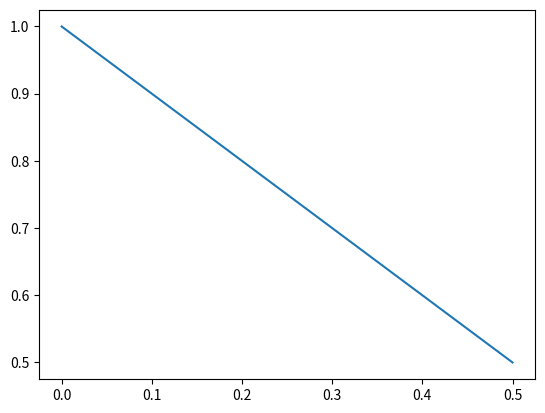

Reproduce this figure in Python.
# -*- coding: utf-8 -*-
"""

"""
import math
import numpy as np
import matplotlib.pyplot as plt

'''
Dada una lista p, decidir si es una distribución de probabilidad (ddp)
0<=p[i]<=1, sum(p[i])=1.
'''
def es_ddp(p,tolerancia=10**(-5)):
    sum = 0.0
    for prob in p:
        sum += prob
        if (prob > 1) or (prob < 0):
            return False
    return math.isclose(sum, 1, rel_tol=tolerancia)


'''
Dado un código C y una ddp p, hallar la longitud media del código.
'''

def LongitudMedia(C,p):
    sum = 0.0
    C.sort(reverse=True)

    for n in range(len(C)):
        sum += (len(C[n])*p[n])
    return sum
    
'''
Dada una ddp p, hallar su entropía.
'''
def H1(p):
    sum = 0.0
    for pr in p:
        if (pr != 0):
            sum -= pr*np.log2(pr)
    return sum

'''
Dada una lista de frecuencias n, hallar su entropía.
'''
def H2(n):
    #Hacer la suma de todos y dividir todos los valores por la suma. punto a punto. Despues llamar a h1
    sum = 0.0
    for f in n:
        sum += f
   
    p = []
    for f in n:
        p.append(float(f)/sum)
    return H1(p)

'''
Ejemplos
'''
C=['001','101','11','0001','000000001','0001','0000000000']
p=[0.5,0.1,0.1,0.1,0.1,0.1,0]
n=[5,2,1,1,1]


print(es_ddp(p))

print(H1(p))
print(H2(n))
print(LongitudMedia(C,p))



'''
Dibujar H(p,1-p)
'''
p2 = np.array(p)
p2 = -p2+1
plt.plot(p, p2)
plt.show()





